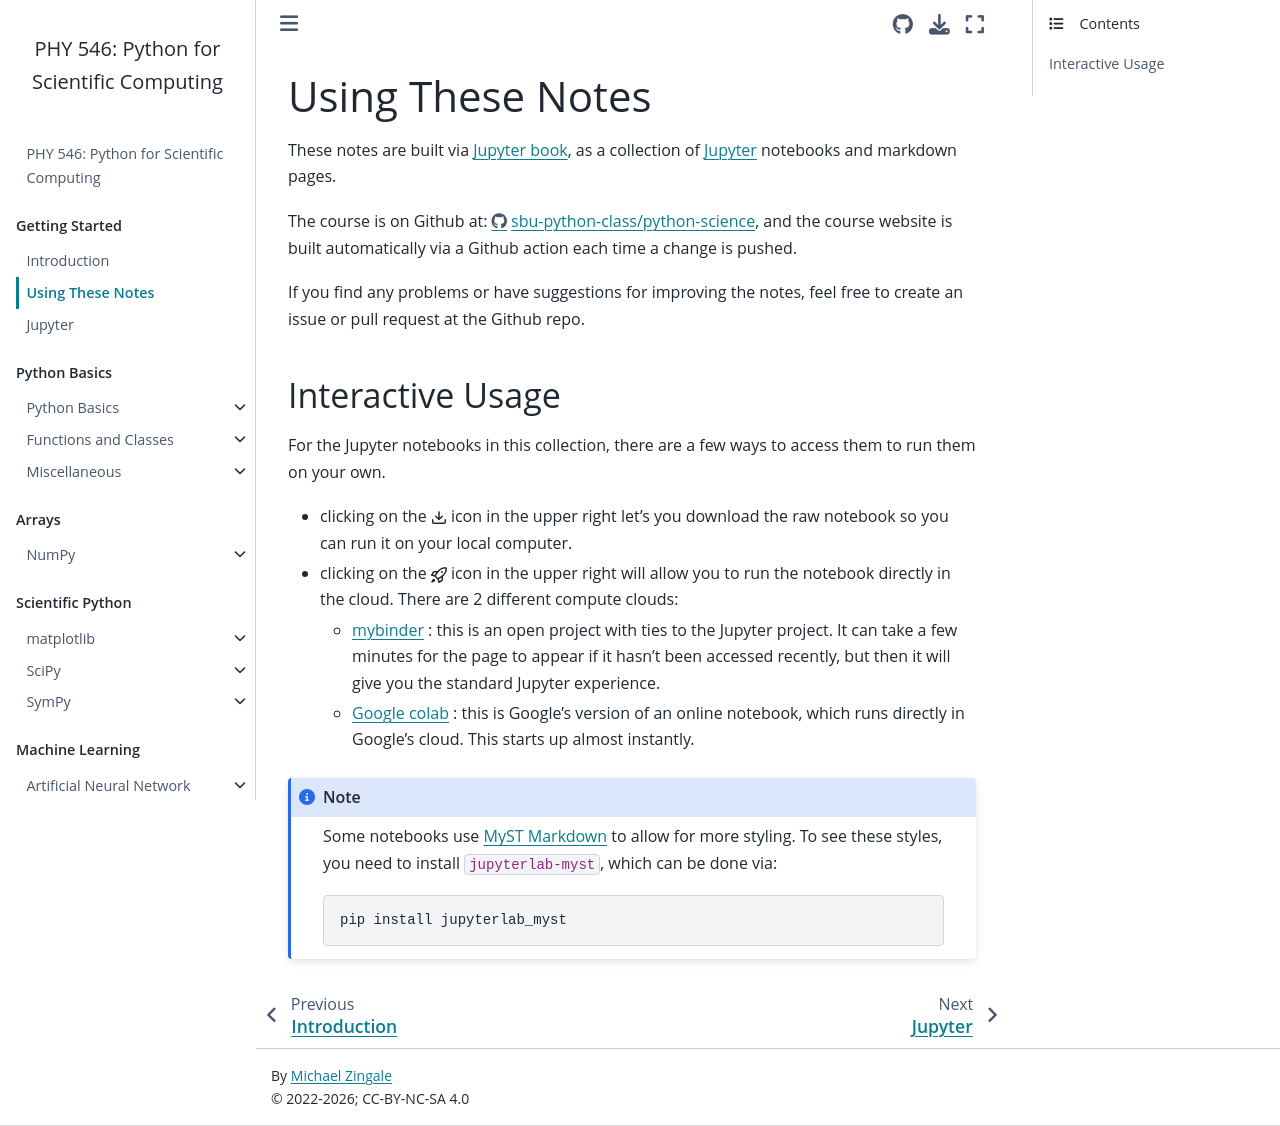

repository: sbu-python-class/python-science · page: 01-python/using.html · generator: jekyll

# Using These Notes

These notes are built via [Jupyter book](https://jupyterbook.org/), as
a collection of [Jupyter](https://jupyter.org/) notebooks and markdown
pages.

The course is on Github at:
https://github.com/sbu-python-class/python-science, and the course
website is built automatically via a Github action each time a change
is pushed.

If you find any problems or have suggestions for improving the notes,
feel free to create an issue or pull request at the Github repo.

## Interactive Usage

For the Jupyter notebooks in this collection, there are a few ways to
access them to run them on your own.

* clicking on the {octicon}`download` icon in the upper right let's
  you download the raw notebook so you can run it on your local
  computer.

* clicking on the {octicon}`rocket` icon in the upper right will allow
  you to run the notebook directly in the cloud.  There are 2 different
  compute clouds:

  * [mybinder](https://mybinder.org/) : this is an open project with
    ties to the Jupyter project.  It can take a few minutes for the
    page to appear if it hasn't been accessed recently, but then it
    will give you the standard Jupyter experience.

  * [Google colab](https://colab.research.google.com/) : this is
    Google's version of an online notebook, which runs directly in
    Google's cloud.  This starts up almost instantly.

````{note}
Some notebooks use [MyST Markdown](https://jupyterbook.org/en/stable/content/myst.html) to 
allow for more styling.  To see these styles, you need to install `jupyterlab-myst`, which
can be done via:
```
pip install jupyterlab_myst
```

````
